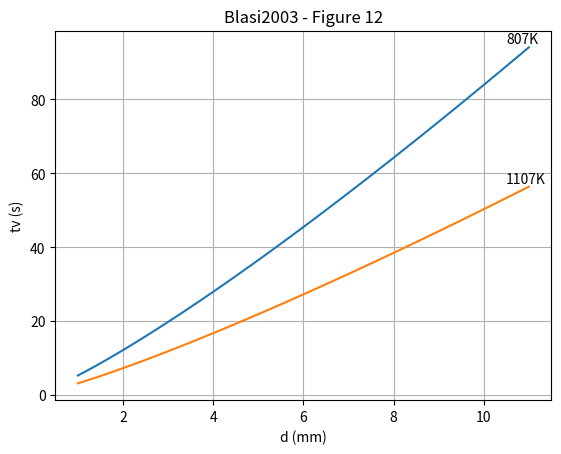
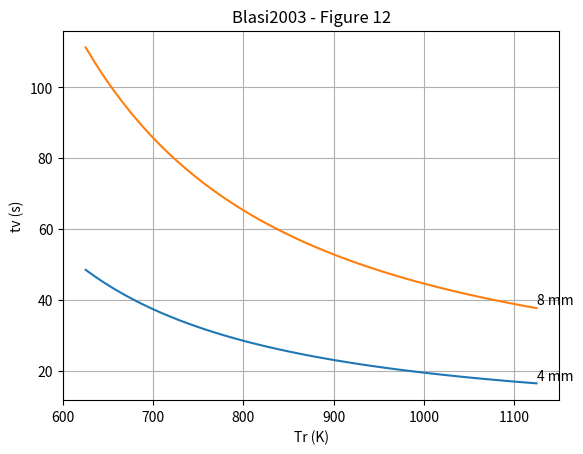

These figures' Python source, in order:
# Correlation for devolatilization time as tv
# where tv = time for 95% conversion
# Blasi2003, Eq. 2, Figure 12 example

import numpy as np
import matplotlib.pyplot as py

py.close('all')

# Parameters
# -----------------------------------------------------------------------------

Tr1 = 807
Tr2 = 1107
d = np.linspace(1, 11)

# Calculate devolatilization time, tv
# -----------------------------------------------------------------------------

tv1 = 0.8*np.exp(1525/Tr1)*(d**1.2)
tv2 = 0.8*np.exp(1525/Tr2)*(d**1.2)

# Plot results
# -----------------------------------------------------------------------------

py.figure(1)
py.plot(d, tv1)
py.text(max(d)-0.5, max(tv1)+1, '807K')
py.plot(d, tv2)
py.text(max(d)-0.5, max(tv2)+1, '1107K')
py.xlabel('d (mm)')
py.ylabel('tv (s)')
py.title('Blasi2003 - Figure 12')
py.grid()
py.show()

# -----------------------------------------------------------------------------
# -----------------------------------------------------------------------------

# Parameters
# -----------------------------------------------------------------------------

d1 = 4
d2 = 8
Tr = np.linspace(625, 1125)

# Calculate devolatilization time, tv
# -----------------------------------------------------------------------------

tv1 = 0.8*np.exp(1525/Tr)*(d1**1.2)
tv2 = 0.8*np.exp(1525/Tr)*(d2**1.2)

# Plot results
# -----------------------------------------------------------------------------

py.figure(2)
py.plot(Tr, tv1)
py.text(max(Tr)+0.5, min(tv1)+1, '4 mm')
py.plot(Tr, tv2)
py.text(max(Tr)+0.5, min(tv2)+1, '8 mm')
py.xlabel('Tr (K)')
py.ylabel('tv (s)')
py.title('Blasi2003 - Figure 12')
py.grid()
py.show()